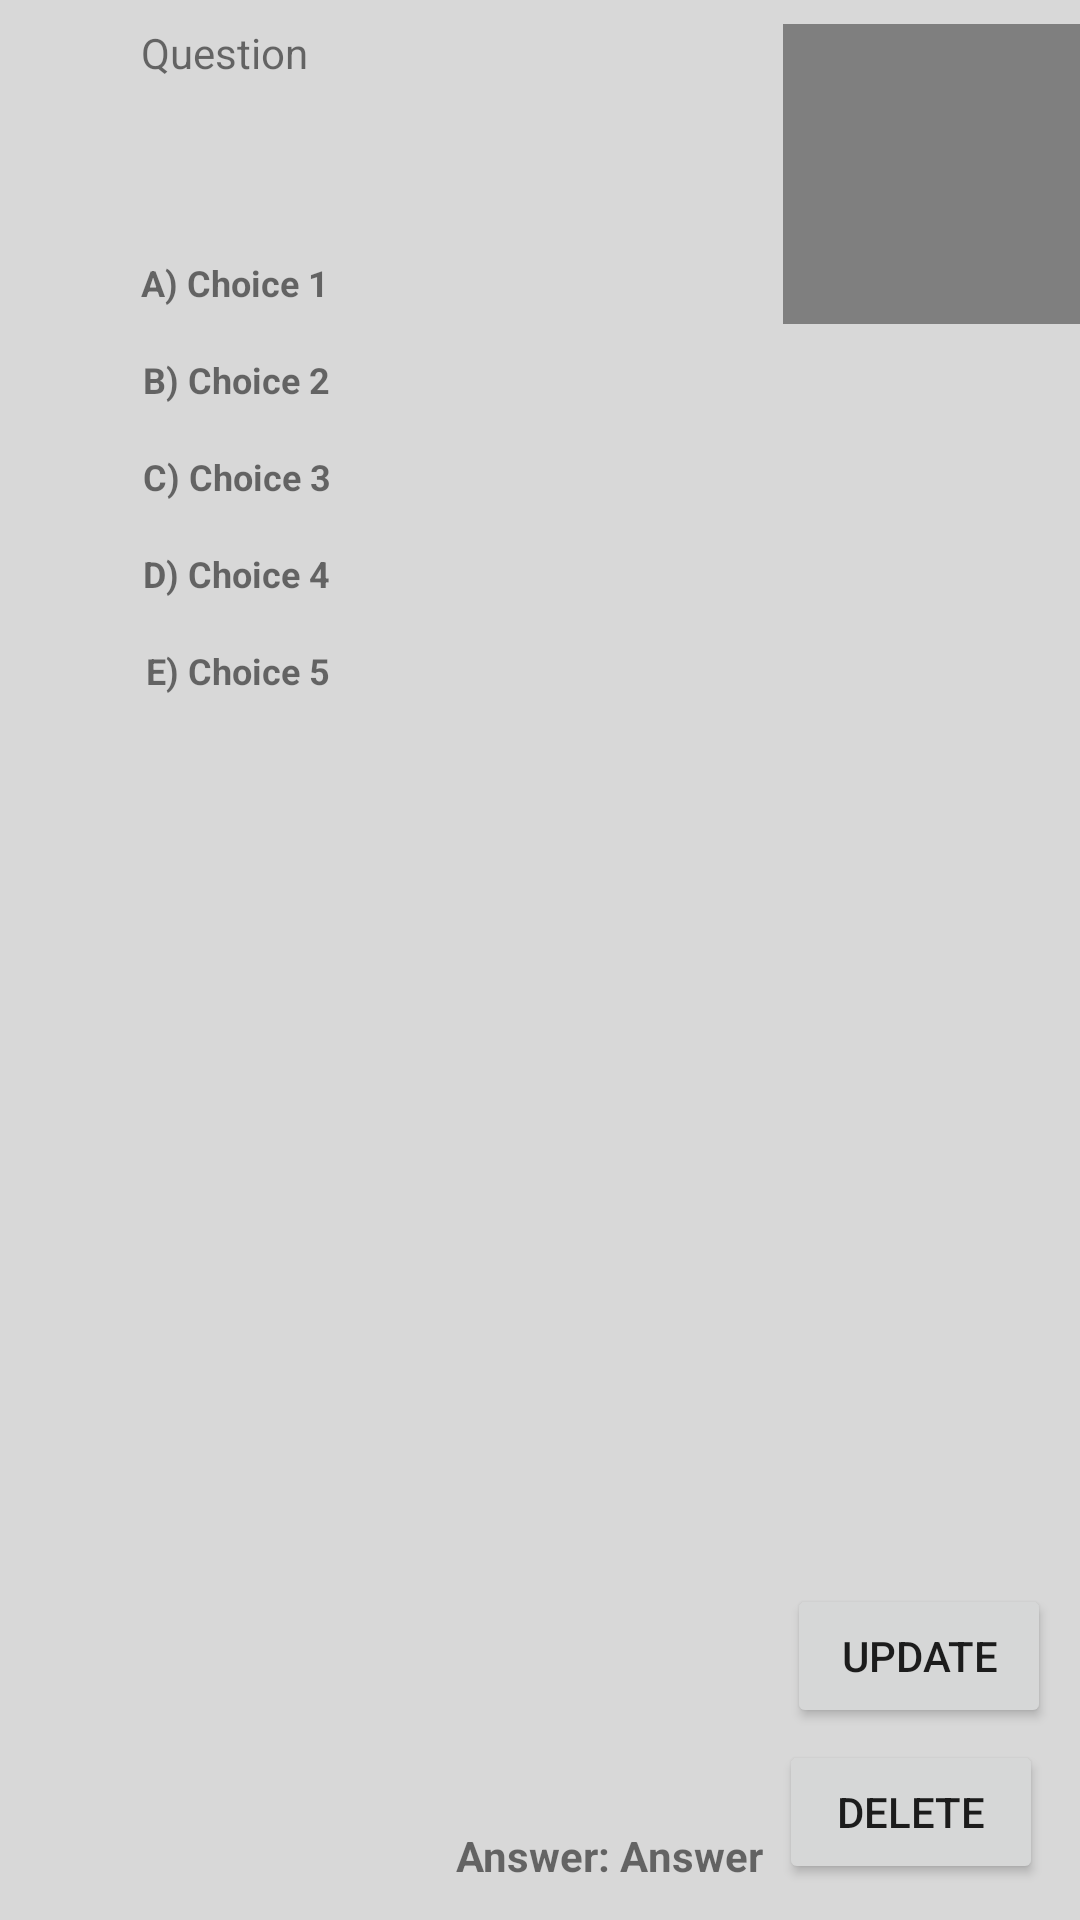

Layout XML and referenced resources for this Android screen:
<!-- AndroidManifest.xml: application theme Theme.AndroidProgramming -->
<!-- res/layout/quetion_item.xml -->
<?xml version="1.0" encoding="utf-8"?>
<androidx.constraintlayout.widget.ConstraintLayout xmlns:android="http://schemas.android.com/apk/res/android"
    xmlns:app="http://schemas.android.com/apk/res-auto"
    xmlns:tools="http://schemas.android.com/tools"
    android:layout_width="380dp"
    android:layout_height="wrap_content"
    android:layout_marginHorizontal="40px"
    android:layout_marginVertical="40px"
    android:background="#EAEAEA"
    android:backgroundTint="#D8D8D8">

    <TextView
        android:id="@+id/choice4Text"
        android:layout_width="wrap_content"
        android:layout_height="wrap_content"
        android:layout_marginTop="16dp"
        android:layout_marginBottom="16dp"
        android:text="D) Choice 4"
        android:textSize="12sp"
        android:textStyle="bold"
        app:layout_constraintBottom_toBottomOf="parent"
        app:layout_constraintEnd_toEndOf="parent"
        app:layout_constraintHorizontal_bias="0.003"
        app:layout_constraintStart_toEndOf="@+id/QuestionMark"
        app:layout_constraintTop_toBottomOf="@+id/Choice3Text"
        app:layout_constraintVertical_bias="0.0" />

    <ImageView
        android:id="@+id/QuestionMark"
        android:layout_width="43dp"
        android:layout_height="38dp"
        android:layout_marginStart="4dp"
        android:layout_marginTop="8dp"
        app:layout_constraintStart_toStartOf="parent"
        app:layout_constraintTop_toTopOf="parent"
        app:srcCompat="@drawable/mark" />

    <TextView
        android:id="@+id/questionText"
        android:layout_width="200dp"
        android:layout_height="62dp"
        android:layout_marginTop="8dp"
        android:layout_marginEnd="8dp"
        android:text="Question"
        android:textAlignment="viewStart"
        app:layout_constraintEnd_toEndOf="parent"
        app:layout_constraintHorizontal_bias="0.0"
        app:layout_constraintStart_toEndOf="@+id/QuestionMark"
        app:layout_constraintTop_toTopOf="parent" />

    <Button
        android:id="@+id/RecycleUpdateButton"
        android:layout_width="wrap_content"
        android:layout_height="wrap_content"
        android:layout_marginBottom="64dp"
        android:text="Update"
        app:layout_constraintBottom_toBottomOf="parent"
        app:layout_constraintEnd_toEndOf="parent"
        app:layout_constraintHorizontal_bias="0.965"
        app:layout_constraintStart_toStartOf="parent" />

    <Button
        android:id="@+id/RecycleDeleteButton"
        android:layout_width="wrap_content"
        android:layout_height="wrap_content"
        android:layout_marginBottom="12dp"
        android:text="Delete"
        app:layout_constraintBottom_toBottomOf="parent"
        app:layout_constraintEnd_toEndOf="parent"
        app:layout_constraintHorizontal_bias="0.955"
        app:layout_constraintStart_toStartOf="parent" />

    <TextView
        android:id="@+id/Choice3Text"
        android:layout_width="wrap_content"
        android:layout_height="wrap_content"
        android:layout_marginTop="16dp"
        android:text="C) Choice 3"
        android:textSize="12sp"
        android:textStyle="bold"
        app:layout_constraintEnd_toEndOf="parent"
        app:layout_constraintHorizontal_bias="0.003"
        app:layout_constraintStart_toEndOf="@+id/QuestionMark"
        app:layout_constraintTop_toBottomOf="@+id/Choice2Text" />

    <TextView
        android:id="@+id/Choice1Text"
        android:layout_width="wrap_content"
        android:layout_height="wrap_content"
        android:layout_marginTop="16dp"
        android:text="A) Choice 1"
        android:textSize="12sp"
        android:textStyle="bold"
        app:layout_constraintEnd_toEndOf="parent"
        app:layout_constraintHorizontal_bias="0.0"
        app:layout_constraintStart_toEndOf="@+id/QuestionMark"
        app:layout_constraintTop_toBottomOf="@+id/questionText" />

    <TextView
        android:id="@+id/Choice2Text"
        android:layout_width="wrap_content"
        android:layout_height="wrap_content"
        android:layout_marginTop="16dp"
        android:text="B) Choice 2"
        android:textSize="12sp"
        android:textStyle="bold"
        app:layout_constraintEnd_toEndOf="parent"
        app:layout_constraintHorizontal_bias="0.003"
        app:layout_constraintStart_toEndOf="@+id/QuestionMark"
        app:layout_constraintTop_toBottomOf="@+id/Choice1Text" />

    <TextView
        android:id="@+id/choice5text"
        android:layout_width="wrap_content"
        android:layout_height="wrap_content"
        android:layout_marginTop="16dp"
        android:text="E) Choice 5"
        android:textSize="12sp"
        android:textStyle="bold"
        app:layout_constraintEnd_toEndOf="parent"
        app:layout_constraintHorizontal_bias="0.007"
        app:layout_constraintStart_toEndOf="@+id/QuestionMark"
        app:layout_constraintTop_toBottomOf="@+id/choice4Text" />

    <TextView
        android:id="@+id/RecyclerAnswerText"
        android:layout_width="wrap_content"
        android:layout_height="wrap_content"
        android:layout_marginStart="152dp"
        android:layout_marginBottom="12dp"
        android:text="Answer: Answer"
        android:textStyle="bold"
        app:layout_constraintBottom_toBottomOf="parent"
        app:layout_constraintStart_toStartOf="parent" />

    <ImageView
        android:id="@+id/imageView3"
        android:layout_width="100dp"
        android:layout_height="100dp"
        android:layout_marginTop="8dp"
        android:layout_marginEnd="8dp"
        app:layout_constraintEnd_toEndOf="parent"
        app:layout_constraintTop_toTopOf="parent"
        tools:srcCompat="@tools:sample/avatars" />

    <TextView
        android:id="@+id/textViewAttachmentUpdate"
        android:layout_width="wrap_content"
        android:layout_height="wrap_content"
        android:layout_marginStart="260dp"
        android:layout_marginTop="8dp"
        android:text="TextView"
        app:layout_constraintEnd_toEndOf="parent"
        app:layout_constraintStart_toStartOf="parent"
        app:layout_constraintTop_toTopOf="parent" />

    <FrameLayout
        android:layout_width="wrap_content"
        android:layout_height="wrap_content"
        android:layout_marginStart="270dp"
        android:layout_marginTop="8dp"
        android:layout_marginEnd="8dp"
        app:layout_constraintEnd_toEndOf="parent"
        app:layout_constraintStart_toStartOf="parent"
        app:layout_constraintTop_toTopOf="parent">

        <VideoView
            android:id="@+id/videoView2"
            android:layout_width="100dp"
            android:layout_height="100dp"
            tools:layout_editor_absoluteX="259dp"
            tools:layout_editor_absoluteY="8dp" />

    </FrameLayout>


</androidx.constraintlayout.widget.ConstraintLayout>
<!-- resources referenced by this layout -->
<resources>
  <style name="Theme.AndroidProgramming" parent="Theme.MaterialComponents.DayNight.DarkActionBar">
          
          <item name="colorPrimary">@color/purple_500</item>
          <item name="colorPrimaryVariant">@color/purple_700</item>
          <item name="colorOnPrimary">@color/white</item>
          
          <item name="colorSecondary">@color/teal_200</item>
          <item name="colorSecondaryVariant">@color/teal_700</item>
          <item name="colorOnSecondary">@color/black</item>
          
          <item name="android:statusBarColor" tools:targetApi="l">?attr/colorPrimaryVariant</item>
          
      </style>
  <!-- not gathered from this repository: default colours our renderer supplied (Android Studio template values) -->
  <color name="purple_500">#FF6200EE</color>
  <color name="purple_700">#FF3700B3</color>
  <color name="teal_200">#FF03DAC5</color>
  <color name="teal_700">#FF018786</color>
  <color name="black">#FF000000</color>
  <color name="white">#FFFFFFFF</color>
</resources>
